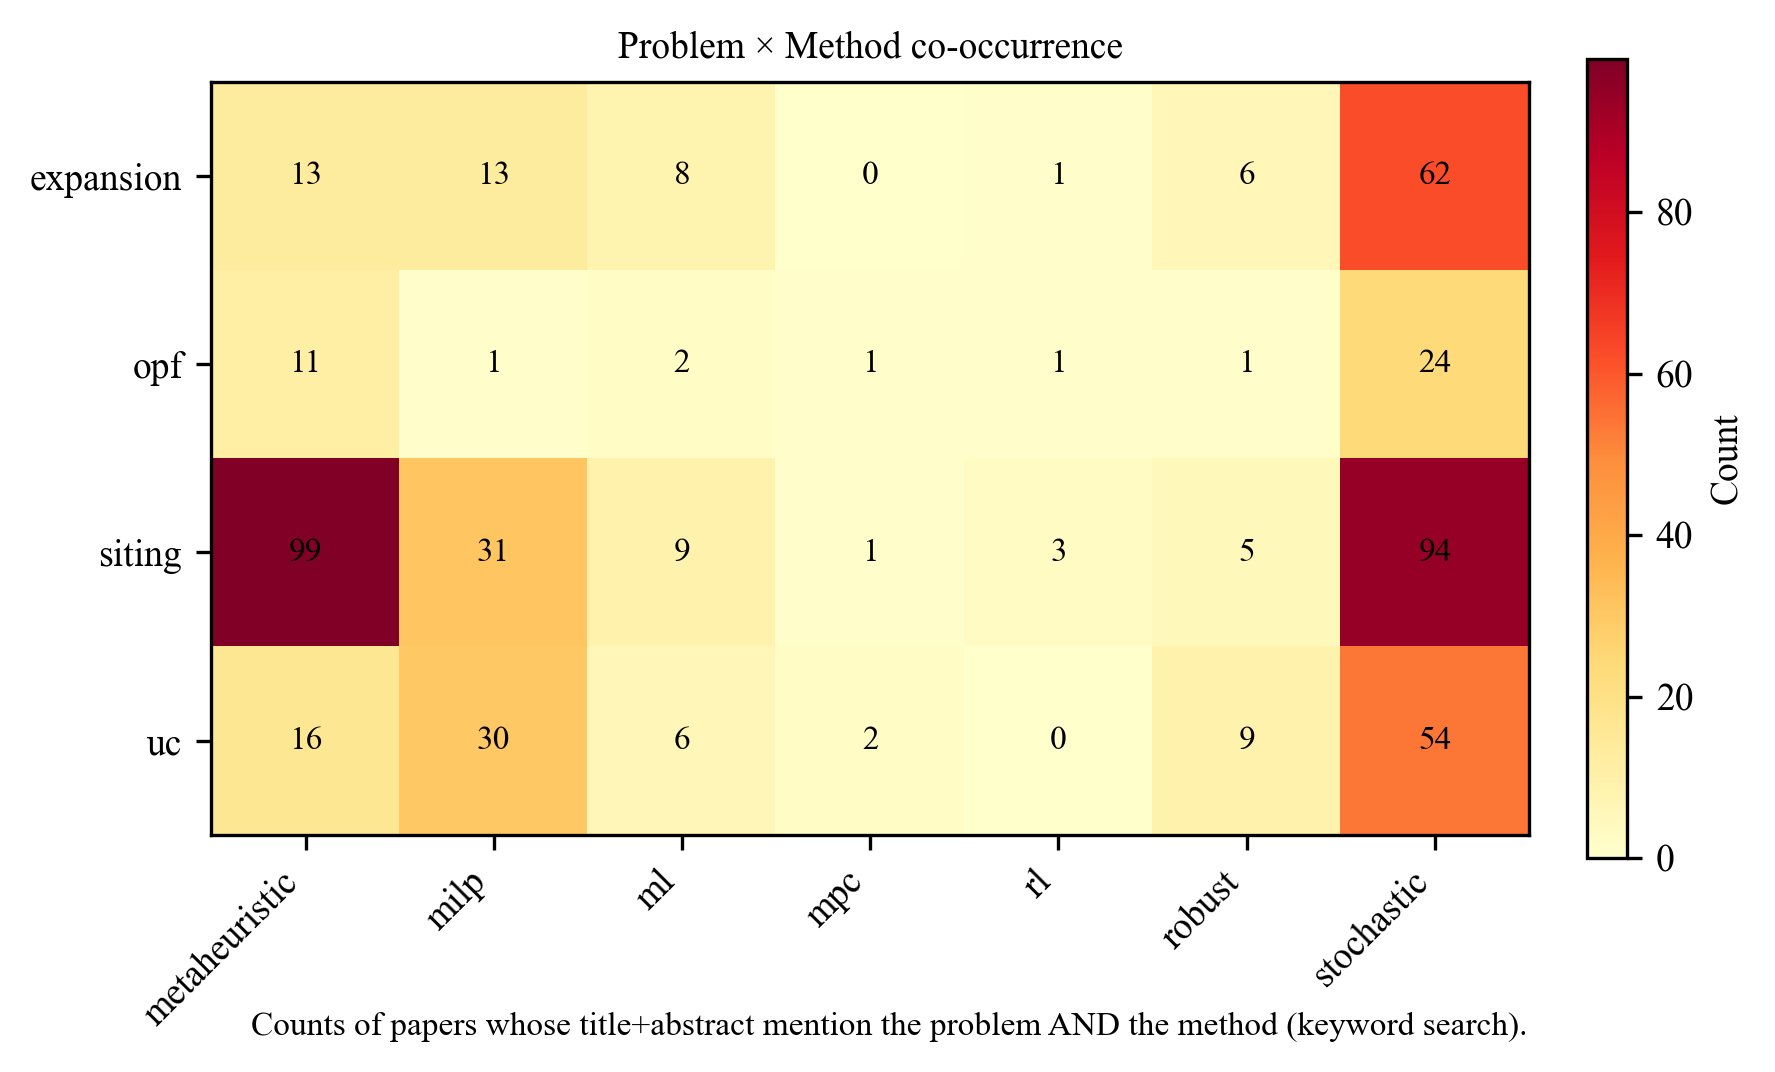

Source data for this figure (header and first rows):
problem, method, count
expansion, robust, 6
expansion, stochastic, 62
expansion, milp, 13
expansion, metaheuristic, 13
expansion, ml, 8
expansion, rl, 1
expansion, mpc, 0
siting, robust, 5
siting, stochastic, 94
siting, milp, 31
siting, metaheuristic, 99
siting, ml, 9
siting, rl, 3
siting, mpc, 1
uc, robust, 9
uc, stochastic, 54
uc, milp, 30
uc, metaheuristic, 16
uc, ml, 6
uc, rl, 0
uc, mpc, 2
opf, robust, 1
opf, stochastic, 24
opf, milp, 1
opf, metaheuristic, 11
opf, ml, 2
opf, rl, 1
opf, mpc, 1
